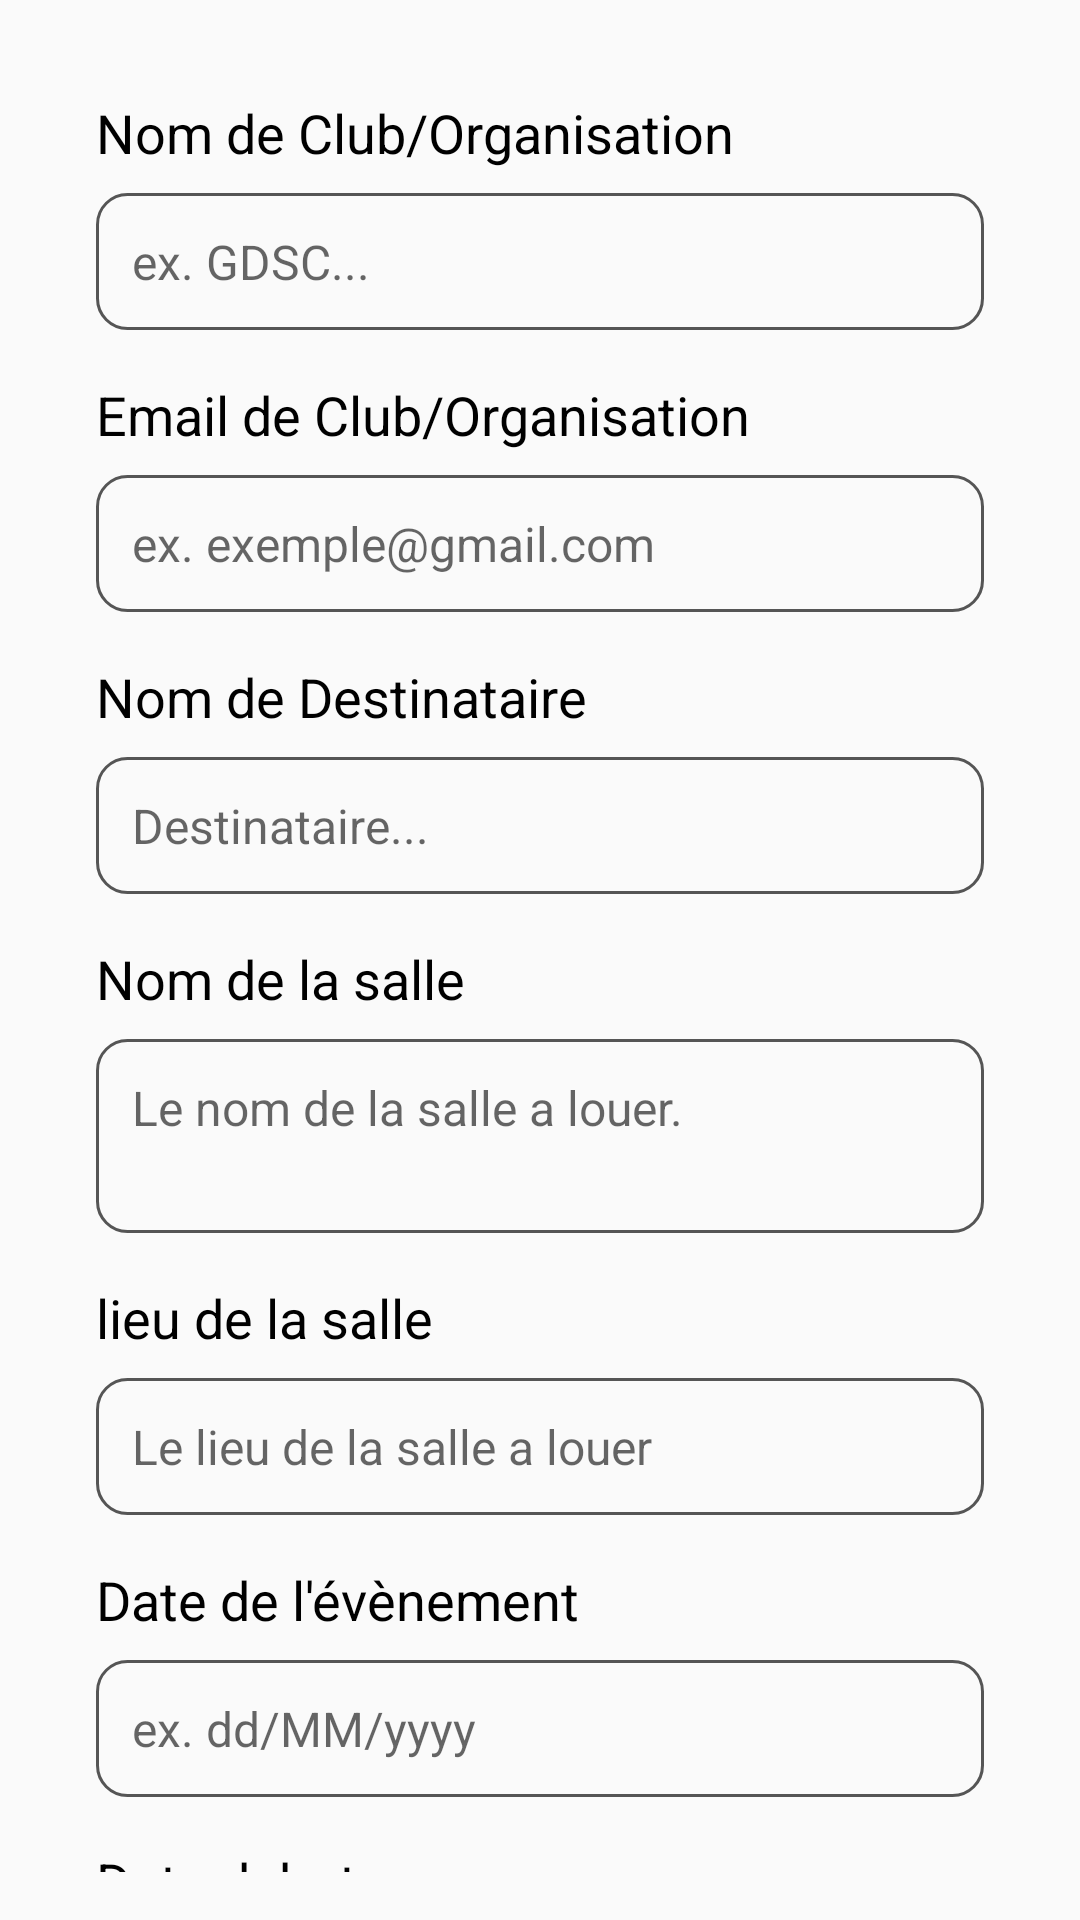

Reconstruct the res/layout file that produces this screen, plus the resources it refers to.
<!-- AndroidManifest.xml: application theme Theme.GDSCUniversityOfBoumerdes -->
<!-- res/layout/dialog_demande_salle_materiel.xml -->
<?xml version="1.0" encoding="utf-8"?>
<ScrollView xmlns:android="http://schemas.android.com/apk/res/android"
    android:layout_width="match_parent"
    android:layout_height="wrap_content"
    android:background="@drawable/white_back"
    android:padding="16dp"
    android:scrollbars="none">

    <LinearLayout
        android:layout_width="match_parent"
        android:layout_height="wrap_content"
        android:orientation="vertical"
        android:padding="16dp">

        <TextView
            android:layout_width="match_parent"
            android:layout_height="wrap_content"
            android:paddingBottom="8dp"
            android:text="Nom de Club/Organisation"
            android:textColor="@color/black"
            android:textSize="18sp" />

        <EditText
            android:id="@+id/SM_nom_de_club_"
            android:layout_width="match_parent"
            android:layout_height="wrap_content"
            android:background="@drawable/custom_button_stork"
            android:gravity="top"
            android:hint="ex. GDSC..."
            android:inputType="textMultiLine"
            android:minLines="1"
            android:padding="12dp"
            android:textColor="@color/black"
            android:textSize="16sp" />

        <TextView
            android:layout_width="match_parent"
            android:layout_height="wrap_content"
            android:paddingTop="16dp"
            android:paddingBottom="8dp"
            android:text="Email de Club/Organisation"
            android:textColor="@color/black"
            android:textSize="18sp" />

        <EditText
            android:id="@+id/SM_email_de_club_"
            android:layout_width="match_parent"
            android:layout_height="wrap_content"
            android:background="@drawable/custom_button_stork"
            android:gravity="top"
            android:inputType="textMultiLine"
            android:hint="ex. exemple@gmail.com"
            android:minLines="1"
            android:padding="12dp"
            android:textColor="@color/black"
            android:textSize="16sp" />

        <TextView
            android:layout_width="match_parent"
            android:layout_height="wrap_content"
            android:paddingTop="16dp"
            android:paddingBottom="8dp"
            android:text="Nom de Destinataire"
            android:textColor="@color/black"
            android:textSize="18sp" />

        <EditText
            android:id="@+id/SM_nom_de_destinataire_"
            android:layout_width="match_parent"
            android:layout_height="wrap_content"
            android:background="@drawable/custom_button_stork"
            android:gravity="top"
            android:inputType="textMultiLine"
            android:hint="Destinataire..."
            android:minLines="1"
            android:padding="12dp"
            android:textColor="@color/black"
            android:textSize="16sp" />

        <TextView
            android:layout_width="match_parent"
            android:layout_height="wrap_content"
            android:paddingTop="16dp"
            android:paddingBottom="8dp"
            android:text="Nom de la salle"
            android:textColor="@color/black"
            android:textSize="18sp" />

        <EditText
            android:id="@+id/SM_nom_de_la_salle_"
            android:layout_width="match_parent"
            android:layout_height="wrap_content"
            android:background="@drawable/custom_button_stork"
            android:gravity="top"
            android:inputType="textMultiLine"
            android:hint="Le nom de la salle a louer."
            android:minLines="2"
            android:padding="12dp"
            android:textColor="@color/black"
            android:textSize="16sp" />

        <TextView
            android:layout_width="match_parent"
            android:layout_height="wrap_content"
            android:paddingTop="16dp"
            android:paddingBottom="8dp"
            android:text="lieu de la salle"
            android:textColor="@color/black"
            android:textSize="18sp" />

        <EditText
            android:id="@+id/SM_lieu_de_la_salle_"
            android:layout_width="match_parent"
            android:layout_height="wrap_content"
            android:background="@drawable/custom_button_stork"
            android:gravity="top"
            android:inputType="textMultiLine"
            android:hint="Le lieu de la salle a louer"
            android:minLines="1"
            android:padding="12dp"
            android:textColor="@color/black"
            android:textSize="16sp" />

        <TextView
            android:layout_width="match_parent"
            android:layout_height="wrap_content"
            android:paddingTop="16dp"
            android:paddingBottom="8dp"
            android:text="Date de l'évènement"
            android:textColor="@color/black"
            android:textSize="18sp" />

        <EditText
            android:id="@+id/SM_date_event_"
            android:layout_width="match_parent"
            android:layout_height="wrap_content"
            android:background="@drawable/custom_button_stork"
            android:gravity="top"
            android:inputType="textMultiLine"
            android:hint="ex. dd/MM/yyyy"
            android:minLines="1"
            android:padding="12dp"
            android:textColor="@color/black"
            android:textSize="16sp" />

        <TextView
            android:layout_width="match_parent"
            android:layout_height="wrap_content"
            android:paddingTop="16dp"
            android:paddingBottom="8dp"
            android:text="Date debut"
            android:textColor="@color/black"
            android:textSize="18sp" />

        <EditText
            android:id="@+id/SM_debut_"
            android:layout_width="match_parent"
            android:layout_height="wrap_content"
            android:background="@drawable/custom_button_stork"
            android:gravity="top"
            android:inputType="textMultiLine"
            android:hint="ex. debut dd/MM/yyyy"
            android:minLines="1"
            android:padding="12dp"
            android:textColor="@color/black"
            android:textSize="16sp" />

        <TextView
            android:layout_width="match_parent"
            android:layout_height="wrap_content"
            android:paddingTop="16dp"
            android:paddingBottom="8dp"
            android:text="Date fin"
            android:textColor="@color/black"
            android:textSize="18sp" />

        <EditText
            android:id="@+id/SM_fin_"
            android:layout_width="match_parent"
            android:layout_height="wrap_content"
            android:background="@drawable/custom_button_stork"
            android:gravity="top"
            android:inputType="textMultiLine"
            android:hint="ex. fin dd/MM/yyyy"
            android:minLines="1"
            android:padding="12dp"
            android:textColor="@color/black"
            android:textSize="16sp" />

        <TextView
            android:layout_width="match_parent"
            android:layout_height="wrap_content"
            android:paddingTop="16dp"
            android:paddingBottom="8dp"
            android:text="Event"
            android:textColor="@color/black"
            android:textSize="18sp" />

        <EditText
            android:id="@+id/SM_nature_event_"
            android:layout_width="match_parent"
            android:layout_height="wrap_content"
            android:background="@drawable/custom_button_stork"
            android:gravity="top"
            android:inputType="textMultiLine"
            android:hint="S'agit de quel event"
            android:minLines="3"
            android:padding="12dp"
            android:textColor="@color/black"
            android:textSize="16sp" />

        <TextView
            android:layout_width="match_parent"
            android:layout_height="wrap_content"
            android:paddingTop="16dp"
            android:paddingBottom="8dp"
            android:text="Détails"
            android:textColor="@color/black"
            android:textSize="18sp" />

        <EditText
            android:id="@+id/SM_details_"
            android:layout_width="match_parent"
            android:layout_height="wrap_content"
            android:background="@drawable/custom_button_stork"
            android:gravity="top"
            android:inputType="textMultiLine"
            android:hint="Détails sur les équipements"
            android:minLines="6"
            android:padding="12dp"
            android:textColor="@color/black"
            android:textSize="16sp" />

        <Button
            android:id="@+id/button_salle_material"
            android:layout_width="wrap_content"
            android:layout_height="wrap_content"
            android:layout_gravity="center_horizontal"
            android:layout_marginTop="24dp"
            android:background="@drawable/custom_button"
            android:paddingStart="24dp"
            android:paddingTop="12dp"
            android:paddingEnd="24dp"
            android:paddingBottom="12dp"
            android:text="Créer"
            android:textColor="@color/white"
            android:textSize="16sp" />

    </LinearLayout>
</ScrollView>
<!-- resources referenced by this layout -->
<resources>
  <color name="black">#FF000000</color>
  <color name="white">#FFFFFFFF</color>
  <!-- drawable custom_button (drawable) -->
  <?xml version="1.0" encoding="utf-8"?>
  <shape xmlns:android="http://schemas.android.com/apk/res/android">
  
      <solid android:color="@color/gris2"/>
      <corners android:radius="10dp"/>
  
  </shape>
  <!-- drawable custom_button_stork (drawable) -->
  <?xml version="1.0" encoding="utf-8"?>
  <shape xmlns:android="http://schemas.android.com/apk/res/android">
  
      <corners android:radius="10dp"/>
      <stroke android:color="@color/gris2"
          android:width="1dp"/>
  
  </shape>
  <style name="Theme.GDSCUniversityOfBoumerdes" parent="Theme.AppCompat.DayNight.DarkActionBar">
          
          <item name="colorPrimary">@color/purple_500</item>
          <item name="colorPrimaryVariant">@color/purple_700</item>
          <item name="colorOnPrimary">@color/white</item>
          
          <item name="colorSecondary">@color/teal_200</item>
          <item name="colorSecondaryVariant">@color/teal_700</item>
          <item name="colorOnSecondary">@color/black</item>
          
          <item name="android:statusBarColor">?attr/colorPrimaryVariant</item>
          
      </style>
  <color name="gris2">#555555</color>
  <color name="purple_500">#F2F2F2</color>
  <color name="purple_700">#C2C1C1</color>
  <color name="teal_200">#FF03DAC5</color>
  <color name="teal_700">#FF018786</color>
</resources>
